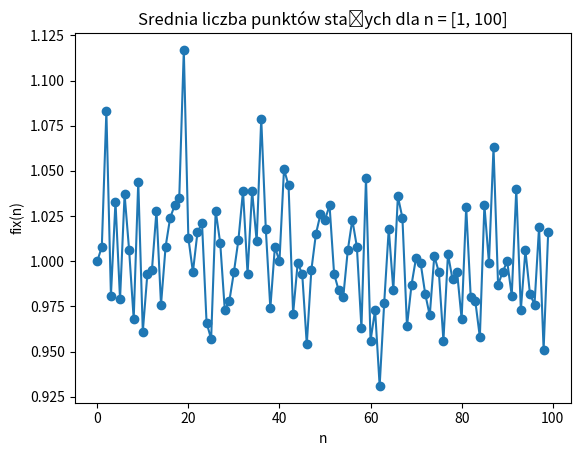

Reproduce this figure in Python.
import numpy as np
import random
import matplotlib.pyplot as plt

def fisher_yates_shuffle(arr):
    n = len(arr)
    for i in range(n - 1, 0, -1):
        j = random.randint(0, i)
        arr[i], arr[j] = arr[j], arr[i]

def count_fixed_points(perm):
    return sum(1 for i, v in enumerate(perm) if i == v)

def experiment(max_n, num_trials):
    arr = []
    for n in range(1, max_n + 1):
        total_fixed_points = 0
        for _ in range(num_trials):
            permutation = list(range(n))
            fisher_yates_shuffle(permutation)
            total_fixed_points += count_fixed_points(permutation)
        average_fixed_points = total_fixed_points / num_trials
        print(f"fix(n) dla n = {n}:\t{average_fixed_points}")
        arr.append(average_fixed_points)
    
    return arr

max_n = 100
num_trials = 1000

x = experiment(max_n, num_trials)


plt.plot(range(max_n), x, marker='o', linestyle='-')
plt.title("Srednia liczba punktów stałych dla n = [1, 100]")
plt.xlabel("n")
plt.ylabel("fix(n)")
plt.show()